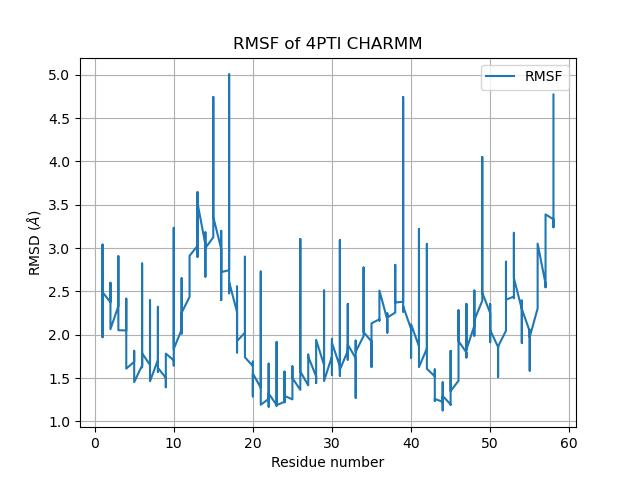

The data file committed next to this chart (first rows):
Residue ID, RMSF (Å)
1, 2.639
1, 2.52
1, 3.04
1, 2.846
1, 2.478
1, 2.583
1, 2.285
1, 2.357
1, 2.229
1, 2.164
1, 2.154
1, 2.264
1, 2.02
1, 1.973
1, 1.972
1, 2.102
1, 2.136
1, 2.187
1, 2.183
1, 2.299
1, 2.121
1, 2.341
1, 2.425
1, 2.459
1, 2.433
1, 2.49
2, 2.375
2, 2.395
2, 2.269
2, 2.581
2, 2.347
2, 2.524
2, 2.278
2, 2.369
2, 2.115
2, 2.402
2, 2.354
2, 2.6
2, 2.22
2, 2.065
3, 2.331
3, 2.485
3, 2.293
3, 2.275
3, 2.521
3, 2.531
3, 2.59
3, 2.714
3, 2.731
3, 2.906
3, 2.11
3, 2.053
4, 2.049
4, 2.138
4, 1.913
4, 1.965
4, 1.974
4, 2.147
4, 1.916
4, 1.968
... 832 more rows
